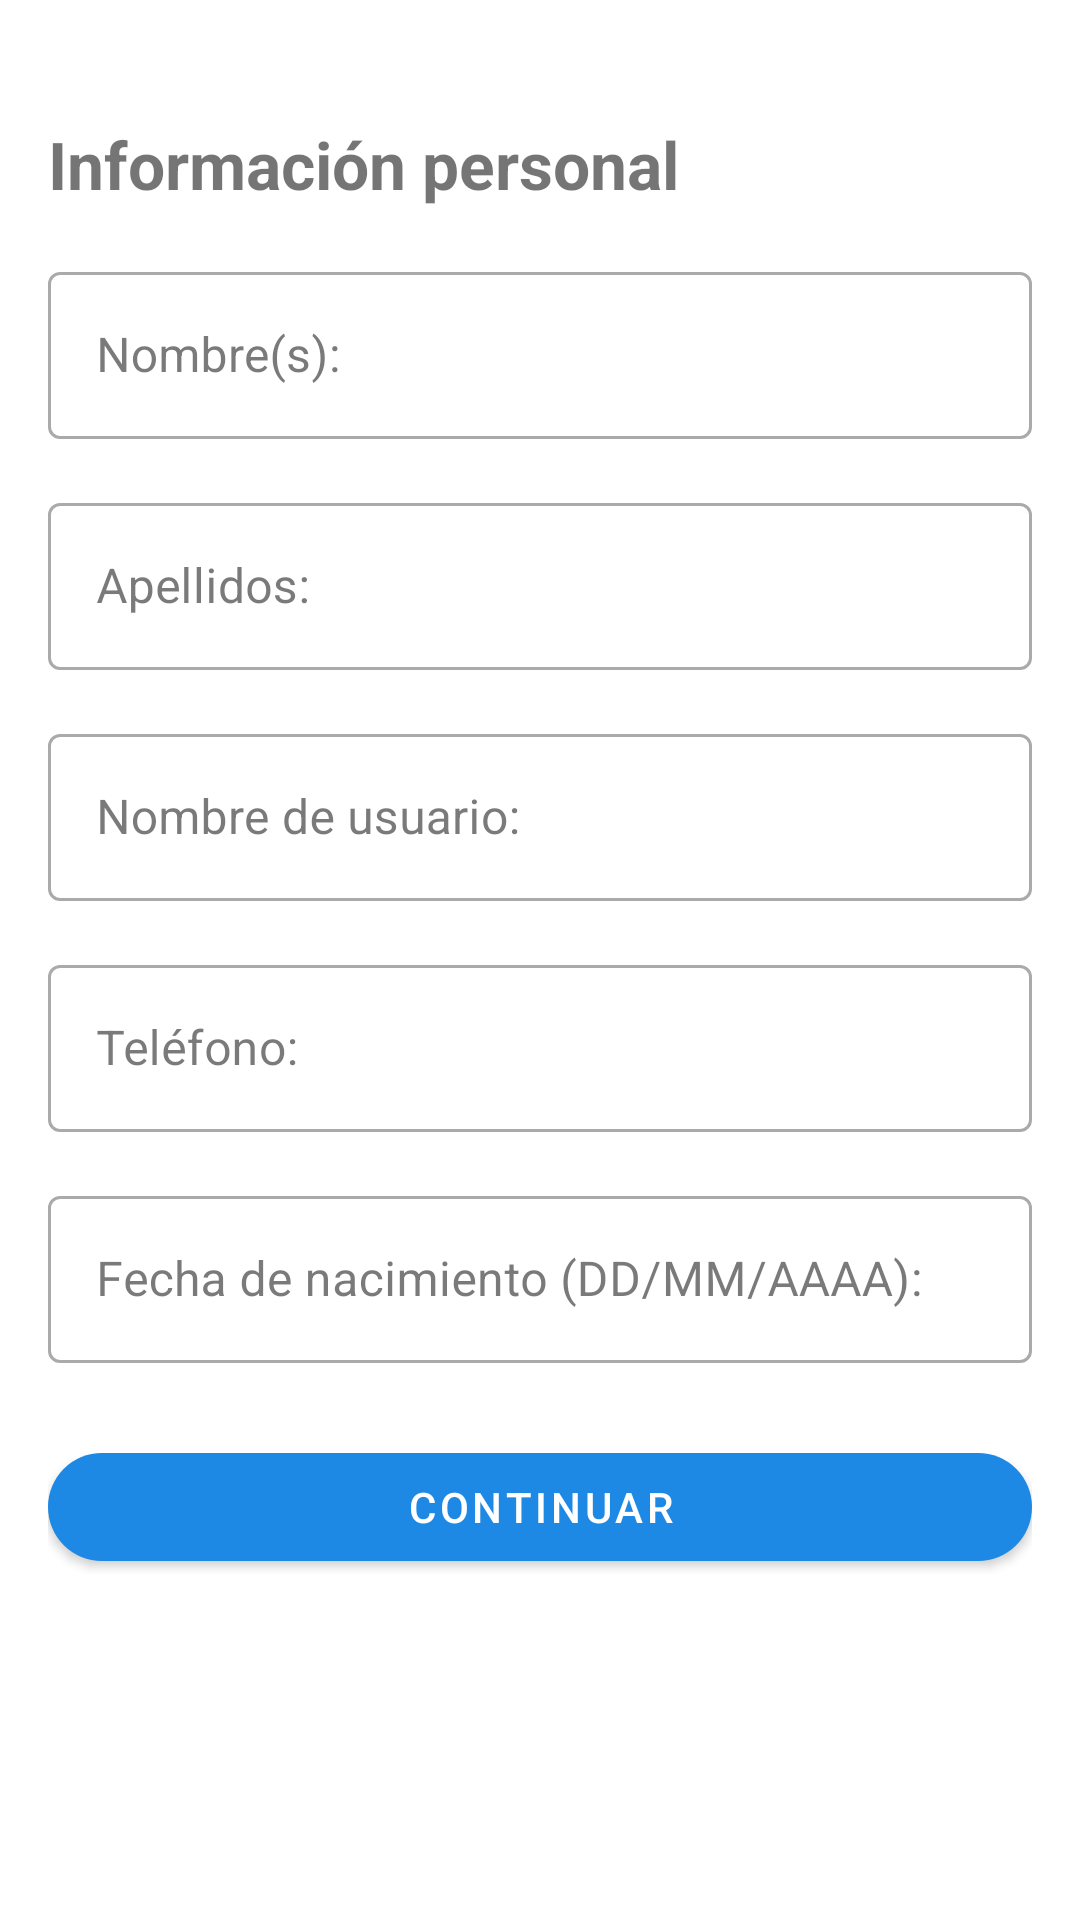

Write the Android layout XML for this screen, with the resource values it uses.
<!-- AndroidManifest.xml: application theme Theme.FinanzasPersonales -->
<!-- res/layout/fragment_personal_info.xml -->
<?xml version="1.0" encoding="utf-8"?>
<ScrollView
    xmlns:android="http://schemas.android.com/apk/res/android"
    xmlns:app="http://schemas.android.com/apk/res-auto"
    android:layout_width="match_parent"
    android:layout_height="match_parent"
    android:background="#FFFFFF">

    <androidx.constraintlayout.widget.ConstraintLayout
        android:layout_width="match_parent"
        android:layout_height="wrap_content"
        android:padding="16dp">

        <TextView
            android:id="@+id/tvTitle"
            android:layout_width="0dp"
            android:layout_height="wrap_content"
            android:text="Información personal"
            android:textSize="22sp"
            android:textStyle="bold"
            android:layout_marginTop="24dp"
            android:layout_marginBottom="8dp"
            app:layout_constraintTop_toTopOf="parent"
            app:layout_constraintStart_toStartOf="parent"
            app:layout_constraintEnd_toEndOf="parent"/>

        
        <com.google.android.material.textfield.TextInputLayout
            android:id="@+id/tilNombre"
            style="@style/Widget.MaterialComponents.TextInputLayout.OutlinedBox"
            android:layout_width="0dp"
            android:layout_height="wrap_content"
            android:hint="Nombre(s):"
            android:layout_marginTop="16dp"
            app:layout_constraintTop_toBottomOf="@id/tvTitle"
            app:layout_constraintStart_toStartOf="parent"
            app:layout_constraintEnd_toEndOf="parent">
            <com.google.android.material.textfield.TextInputEditText
                android:layout_width="match_parent"
                android:layout_height="wrap_content"
                android:inputType="textPersonName"/>
        </com.google.android.material.textfield.TextInputLayout>

        
        <com.google.android.material.textfield.TextInputLayout
            android:id="@+id/tilApellidos"
            style="@style/Widget.MaterialComponents.TextInputLayout.OutlinedBox"
            android:layout_width="0dp"
            android:layout_height="wrap_content"
            android:hint="Apellidos:"
            android:layout_marginTop="16dp"
            app:layout_constraintTop_toBottomOf="@id/tilNombre"
            app:layout_constraintStart_toStartOf="parent"
            app:layout_constraintEnd_toEndOf="parent">
            <com.google.android.material.textfield.TextInputEditText
                android:layout_width="match_parent"
                android:layout_height="wrap_content"
                android:inputType="textPersonName"/>
        </com.google.android.material.textfield.TextInputLayout>

        
        <com.google.android.material.textfield.TextInputLayout
            android:id="@+id/tilUsuario"
            style="@style/Widget.MaterialComponents.TextInputLayout.OutlinedBox"
            android:layout_width="0dp"
            android:layout_height="wrap_content"
            android:hint="Nombre de usuario:"
            android:layout_marginTop="16dp"
            app:layout_constraintTop_toBottomOf="@id/tilApellidos"
            app:layout_constraintStart_toStartOf="parent"
            app:layout_constraintEnd_toEndOf="parent">
            <com.google.android.material.textfield.TextInputEditText
                android:layout_width="match_parent"
                android:layout_height="wrap_content"
                android:inputType="text"/>
        </com.google.android.material.textfield.TextInputLayout>

        
        <com.google.android.material.textfield.TextInputLayout
            android:id="@+id/tilTelefono"
            style="@style/Widget.MaterialComponents.TextInputLayout.OutlinedBox"
            android:layout_width="0dp"
            android:layout_height="wrap_content"
            android:hint="Teléfono:"
            android:layout_marginTop="16dp"
            app:layout_constraintTop_toBottomOf="@id/tilUsuario"
            app:layout_constraintStart_toStartOf="parent"
            app:layout_constraintEnd_toEndOf="parent">
            <com.google.android.material.textfield.TextInputEditText
                android:layout_width="match_parent"
                android:layout_height="wrap_content"
                android:inputType="phone"/>
        </com.google.android.material.textfield.TextInputLayout>

        
        <com.google.android.material.textfield.TextInputLayout
            android:id="@+id/tilFecha"
            style="@style/Widget.MaterialComponents.TextInputLayout.OutlinedBox"
            android:layout_width="0dp"
            android:layout_height="wrap_content"
            android:hint="Fecha de nacimiento (DD/MM/AAAA):"
            android:layout_marginTop="16dp"
            app:layout_constraintTop_toBottomOf="@id/tilTelefono"
            app:layout_constraintStart_toStartOf="parent"
            app:layout_constraintEnd_toEndOf="parent">
            <com.google.android.material.textfield.TextInputEditText
                android:layout_width="match_parent"
                android:layout_height="wrap_content"
                android:inputType="date"/>
        </com.google.android.material.textfield.TextInputLayout>

        
        <com.google.android.material.button.MaterialButton
            android:id="@+id/btnContinuar"
            android:layout_width="0dp"
            android:layout_height="wrap_content"
            android:text="Continuar"
            android:layout_marginTop="24dp"
            android:layout_marginBottom="32dp"
            app:cornerRadius="32dp"
            app:layout_constraintTop_toBottomOf="@id/tilFecha"
            app:layout_constraintStart_toStartOf="parent"
            app:layout_constraintEnd_toEndOf="parent"
            app:layout_constraintBottom_toBottomOf="parent"/>

    </androidx.constraintlayout.widget.ConstraintLayout>
</ScrollView>
<!-- resources referenced by this layout -->
<resources>
  <style name="Theme.FinanzasPersonales" parent="Base.Theme.FinanzasPersonales" />
  <style name="Base.Theme.FinanzasPersonales" parent="Theme.MaterialComponents.DayNight.NoActionBar">
          <item name="colorPrimary">#1E88E5</item>
          <item name="colorPrimaryVariant">#1565C0</item>
          <item name="colorOnPrimary">#FFFFFF</item>
          <item name="colorSecondary">#00ACC1</item>
          <item name="colorSecondaryVariant">#00838F</item>
          <item name="colorOnSecondary">#FFFFFF</item>
          <item name="android:colorBackground">#F5F7FA</item>
          <item name="colorSurface">#FFFFFF</item>
          <item name="colorOnSurface">#212121</item>
      </style>
</resources>
